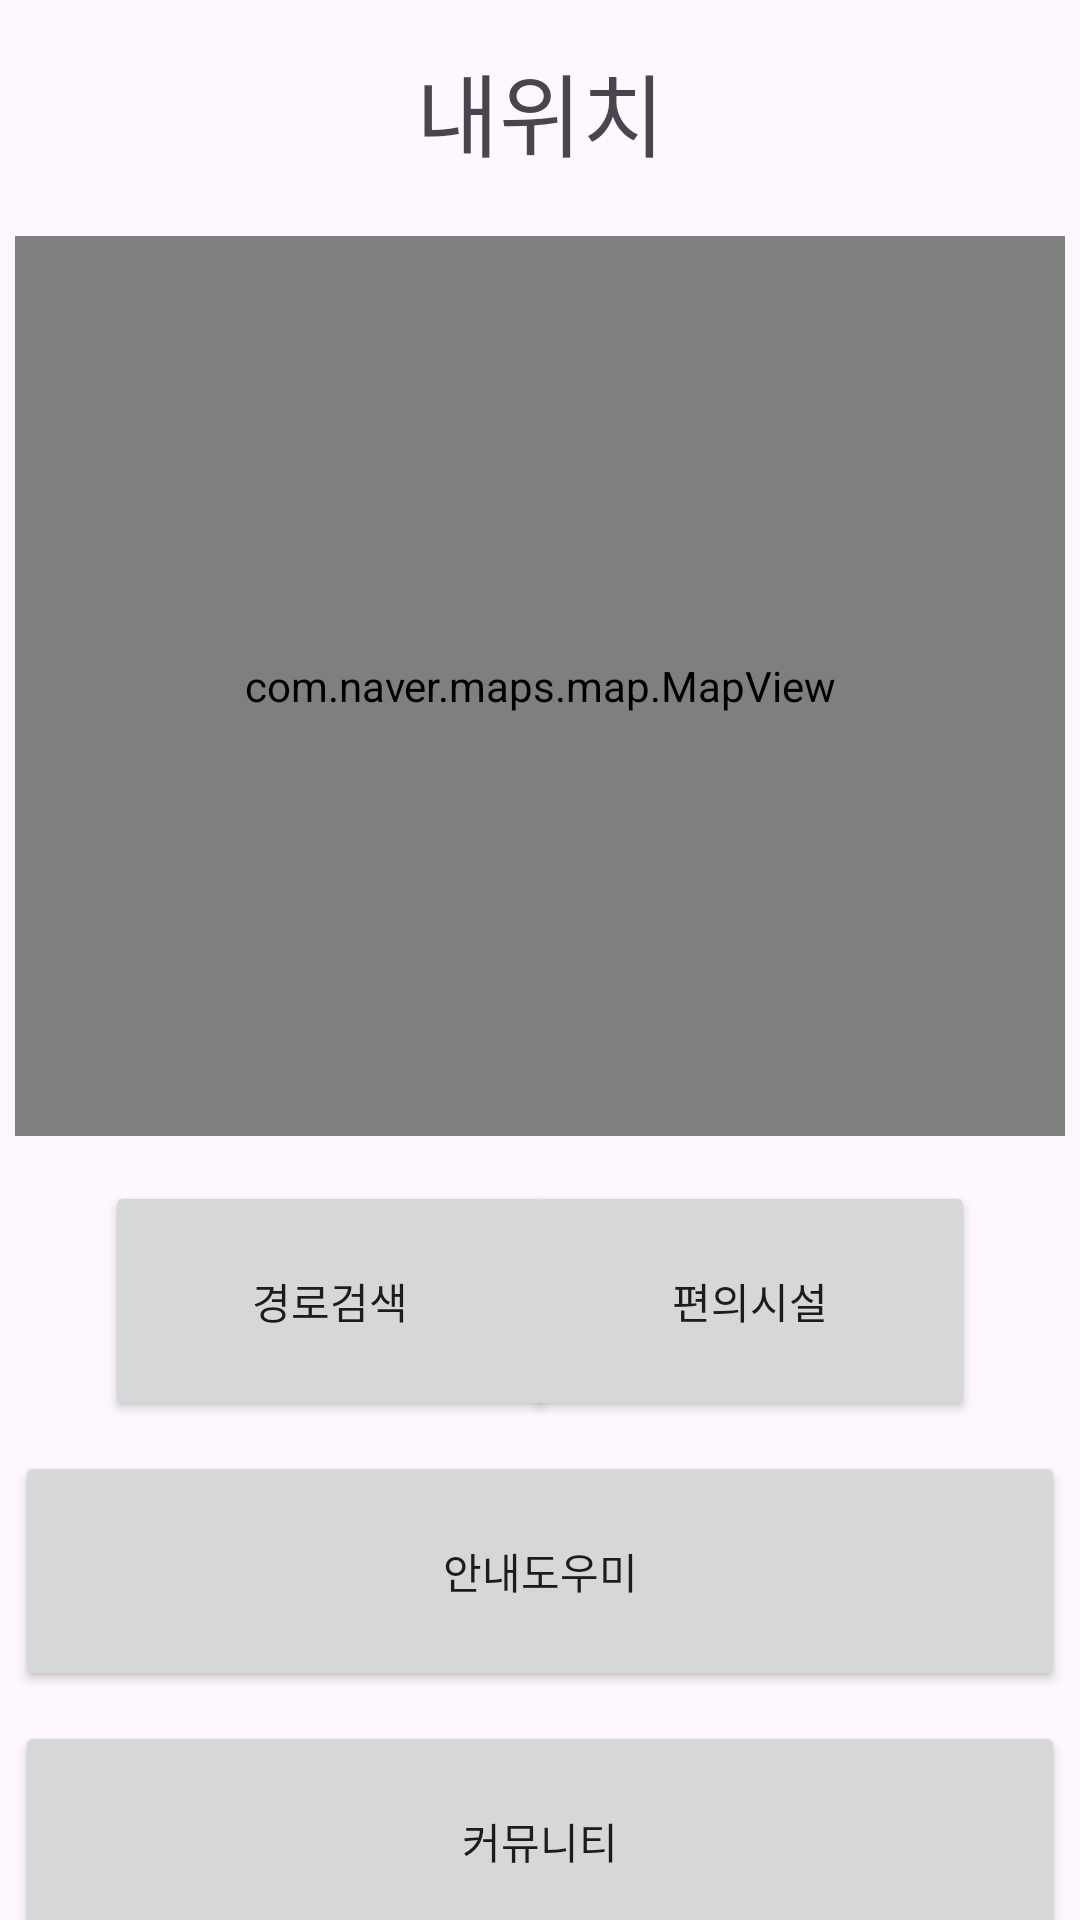

Write the Android layout XML for this screen, with the resource values it uses.
<!-- AndroidManifest.xml: application theme Theme.Project_mobile -->
<!-- res/layout/activity_main.xml -->
<?xml version="1.0" encoding="utf-8"?>
<androidx.constraintlayout.widget.ConstraintLayout
    xmlns:android="http://schemas.android.com/apk/res/android"
    xmlns:app="http://schemas.android.com/apk/res-auto"
    xmlns:tools="http://schemas.android.com/tools"
    android:layout_width="match_parent"
    android:layout_height="match_parent"
    android:fitsSystemWindows="true"
    tools:context=".MainActivity">

    <androidx.appcompat.widget.Toolbar
        android:id="@+id/toolbar"
        android:layout_width="match_parent"
        android:layout_height="wrap_content"
        tools:ignore="MissingConstraints" />



    <TextView
        android:id="@+id/myLocationTitle"
        android:layout_width="wrap_content"
        android:layout_height="wrap_content"
        android:text="내위치"
        android:textSize="30dp"
        app:layout_constraintStart_toStartOf="parent"
        app:layout_constraintEnd_toEndOf="parent"
        app:layout_constraintTop_toTopOf="parent"
        android:layout_margin="15dp"
        />

    <com.naver.maps.map.MapView
        android:id="@+id/map"
        android:layout_width="350dp"
        android:layout_height="300dp"
        tools:background="#333333"
        app:layout_constraintStart_toStartOf="parent"
        app:layout_constraintEnd_toEndOf="parent"
        app:layout_constraintTop_toBottomOf="@+id/myLocationTitle"
        android:layout_marginTop="20dp"/>

    <Button
        android:id="@+id/routeSearch"
        android:layout_width="150dp"
        android:layout_height="80dp"
        android:text="경로검색"
        app:layout_constraintTop_toBottomOf="@id/map"
        app:layout_constraintStart_toStartOf="parent"
        android:layout_marginTop="15dp"
        android:layout_marginStart="35dp"/>

    <Button
        android:id="@+id/Facilities"
        android:layout_width="150dp"
        android:layout_height="80dp"
        android:text="편의시설"
        app:layout_constraintTop_toBottomOf="@id/map"
        app:layout_constraintEnd_toEndOf="parent"
        android:layout_marginTop="15dp"
        android:layout_marginEnd="35dp"/>

    <Button
        android:id="@+id/helperBtn"
        android:layout_width="350dp"
        android:layout_height="80dp"
        android:text="안내도우미"
        android:layout_marginTop="10dp"
        app:layout_constraintTop_toBottomOf="@+id/Facilities"
        app:layout_constraintStart_toStartOf="parent"
        app:layout_constraintEnd_toEndOf="parent"/>

    <Button
        android:id="@+id/community"
        android:layout_width="350dp"
        android:layout_height="80dp"
        android:layout_marginTop="10dp"
        android:text="커뮤니티"
        app:layout_constraintTop_toBottomOf="@+id/helperBtn"
        app:layout_constraintStart_toStartOf="parent"
        app:layout_constraintEnd_toEndOf="parent"/>

    <Button
        android:id="@+id/btn5"
        android:layout_width="350dp"
        android:layout_height="80dp"
        android:layout_marginTop="10dp"
        android:text="민원신고"
        app:layout_constraintEnd_toEndOf="parent"
        app:layout_constraintStart_toStartOf="parent"
        app:layout_constraintTop_toBottomOf="@+id/community" />


</androidx.constraintlayout.widget.ConstraintLayout>
<!-- resources referenced by this layout -->
<resources>
  <style name="Theme.Project_mobile" parent="Theme.Material3.DayNight.NoActionBar">
          
          <item name="colorPrimary">#0FC567</item>
          <item name="colorPrimaryVariant">@color/purple_700</item>
          <item name="colorOnPrimary">@color/white</item>
          
          <item name="colorSecondary">@color/teal_200</item>
          <item name="colorSecondaryVariant">@color/teal_700</item>
          <item name="colorOnSecondary">@color/black</item>
          
          <item name="android:statusBarColor">?attr/colorPrimaryVariant</item>
          
      </style>
  <!-- not gathered from this repository: default colours our renderer supplied (Android Studio template values) -->
  <color name="purple_700">#FF3700B3</color>
  <color name="teal_200">#FF03DAC5</color>
  <color name="teal_700">#FF018786</color>
  <color name="black">#FF000000</color>
  <color name="white">#FFFFFFFF</color>
</resources>
